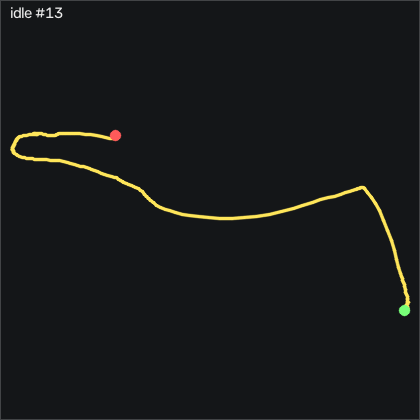

Values plotted in this chart, from the file beside it:
t_s, ax, ay, az, gx, gy, gz, seq
0.00000, -0.899, -0.143, 0.307, 1.52, -0.3784, -0.08385, 52967
0.01000, -0.902, -0.139, 0.31, 1.215, -0.4394, -0.05285, 52968
0.02000, -0.889, -0.143, 0.308, 0.9708, -0.6834, 0.03815, 52969
0.03000, -0.903, -0.14, 0.31, 0.9708, -0.4084, -0.4798, 52970
0.04000, -0.904, -0.138, 0.312, 0.7268, -0.6524, -0.9069, 52971
0.05000, -0.896, -0.141, 0.303, 0.4218, -1.17, -0.9979, 52972
0.06100, -0.906, -0.14, 0.307, 0.1168, -0.9884, -1.12, 52973
0.07000, -0.909, -0.145, 0.313, -0.3712, -1.201, -0.9069, 52974
0.08000, -0.896, -0.154, 0.316, -0.5842, -1.658, -0.3278, 52975
0.09000, -0.894, -0.155, 0.31, -0.4012, -1.384, -0.08385, 52976
0.101, -0.895, -0.156, 0.316, -0.2182, -1.262, -0.08385, 52977
0.11, -0.887, -0.158, 0.311, 0.2388, -1.353, -0.1139, 52978
0.12, -0.893, -0.154, 0.318, 0.5748, -1.079, -0.6928, 52979
0.13, -0.905, -0.145, 0.311, 0.6658, -0.9274, -1.242, 52980
0.14, -0.901, -0.145, 0.309, 0.5438, -1.384, -0.9368, 52981
0.15, -0.901, -0.143, 0.308, 0.3608, -1.658, -0.8759, 52982
0.16, -0.907, -0.14, 0.309, -0.00516, -1.963, -1.212, 52983
0.17, -0.897, -0.141, 0.31, -0.4012, -2.786, -1.364, 52984
0.18, -0.892, -0.14, 0.31, -0.6452, -3.152, -1.822, 52985
0.19, -0.903, -0.138, 0.313, -0.9192, -3.244, -2.675, 52986
0.2, -0.903, -0.144, 0.315, -1.346, -3.884, -3.041, 52987
0.21, -0.916, -0.157, 0.322, -1.316, -4.494, -3.376, 52988
0.22, -0.899, -0.157, 0.317, -0.9192, -5.378, -3.742, 52989
0.231, -0.886, -0.151, 0.313, -0.7672, -5.5, -2.95, 52990
0.24, -0.877, -0.146, 0.316, -1.041, -5.042, -1.913, 52991
0.25, -0.882, -0.155, 0.32, -1.468, -4.128, -1.852, 52992
0.26, -0.883, -0.157, 0.32, -1.407, -3.609, -1.852, 52993
0.27, -0.901, -0.153, 0.327, -1.133, -3.305, -1.913, 52994
0.28, -0.954, -0.14, 0.322, -1.316, -3.884, -2.98, 52995
0.29, -0.973, -0.137, 0.321, -2.108, -7.207, -4.078, 52996
0.3, -0.955, -0.136, 0.32, -3.084, -11.63, -4.809, 52997
0.31, -0.935, -0.134, 0.323, -4.121, -14.95, -5.419, 52998
0.32, -0.923, -0.133, 0.321, -5.188, -17.45, -5.785, 52999
0.33, -0.89, -0.141, 0.319, -6.285, -19.62, -6.547, 53000
0.34, -0.874, -0.148, 0.328, -7.2, -20.16, -8.102, 53001
0.35, -0.856, -0.151, 0.333, -7.627, -19.65, -8.193, 53002
0.361, -0.841, -0.161, 0.332, -8.053, -18.09, -6.822, 53003
0.37, -0.845, -0.174, 0.339, -8.297, -15.29, -5.602, 53004
0.38, -0.849, -0.185, 0.352, -7.901, -12.51, -4.382, 53005
0.39, -0.844, -0.2, 0.348, -6.864, -9.89, -2.584, 53006
0.401, -0.817, -0.198, 0.354, -5.218, -6.414, -1.73, 53007
0.41, -0.834, -0.195, 0.355, -4.121, -3, -0.7849, 53008
0.42, -0.845, -0.189, 0.345, -3.023, -0.7134, 0.3741, 53009
0.43, -0.869, -0.179, 0.351, -2.261, 0.7196, -0.02285, 53010
0.44, -0.889, -0.177, 0.349, -1.986, 1.33, -0.9069, 53011
0.45, -0.886, -0.167, 0.341, -1.56, 0.8106, -0.8458, 53012
0.46, -0.889, -0.154, 0.342, -1.56, 0.8106, -0.6629, 53013
0.47, -0.894, -0.148, 0.339, -2.322, 1.055, 0.2521, 53014
0.48, -0.875, -0.144, 0.334, -3.145, 0.7196, 1.593, 53015
0.49, -0.872, -0.137, 0.329, -4.182, 1.391, 2.142, 53016
0.5, -0.883, -0.125, 0.333, -5.95, 2.366, 2.447, 53017
0.51, -0.879, -0.121, 0.331, -8.236, 2.458, 3.361, 53018
0.52, -0.891, -0.126, 0.334, -10.25, 2.976, 3.3, 53019
0.531, -0.895, -0.129, 0.33, -11.71, 2.915, 2.752, 53020
0.54, -0.869, -0.129, 0.315, -13.15, 2.671, 3.88, 53021
0.55, -0.875, -0.134, 0.323, -14.82, 4.531, 6.105, 53022
0.56, -0.879, -0.126, 0.34, -16.19, 5.659, 6.502, 53023
0.571, -0.878, -0.147, 0.322, -18.66, 5.262, 6.471, 53024
0.58, -0.866, -0.119, 0.317, -19.49, 6.055, 6.258, 53025
0.59, -0.914, -0.139, 0.322, -22.51, 6.665, 4.886, 53026
... 144 more rows
